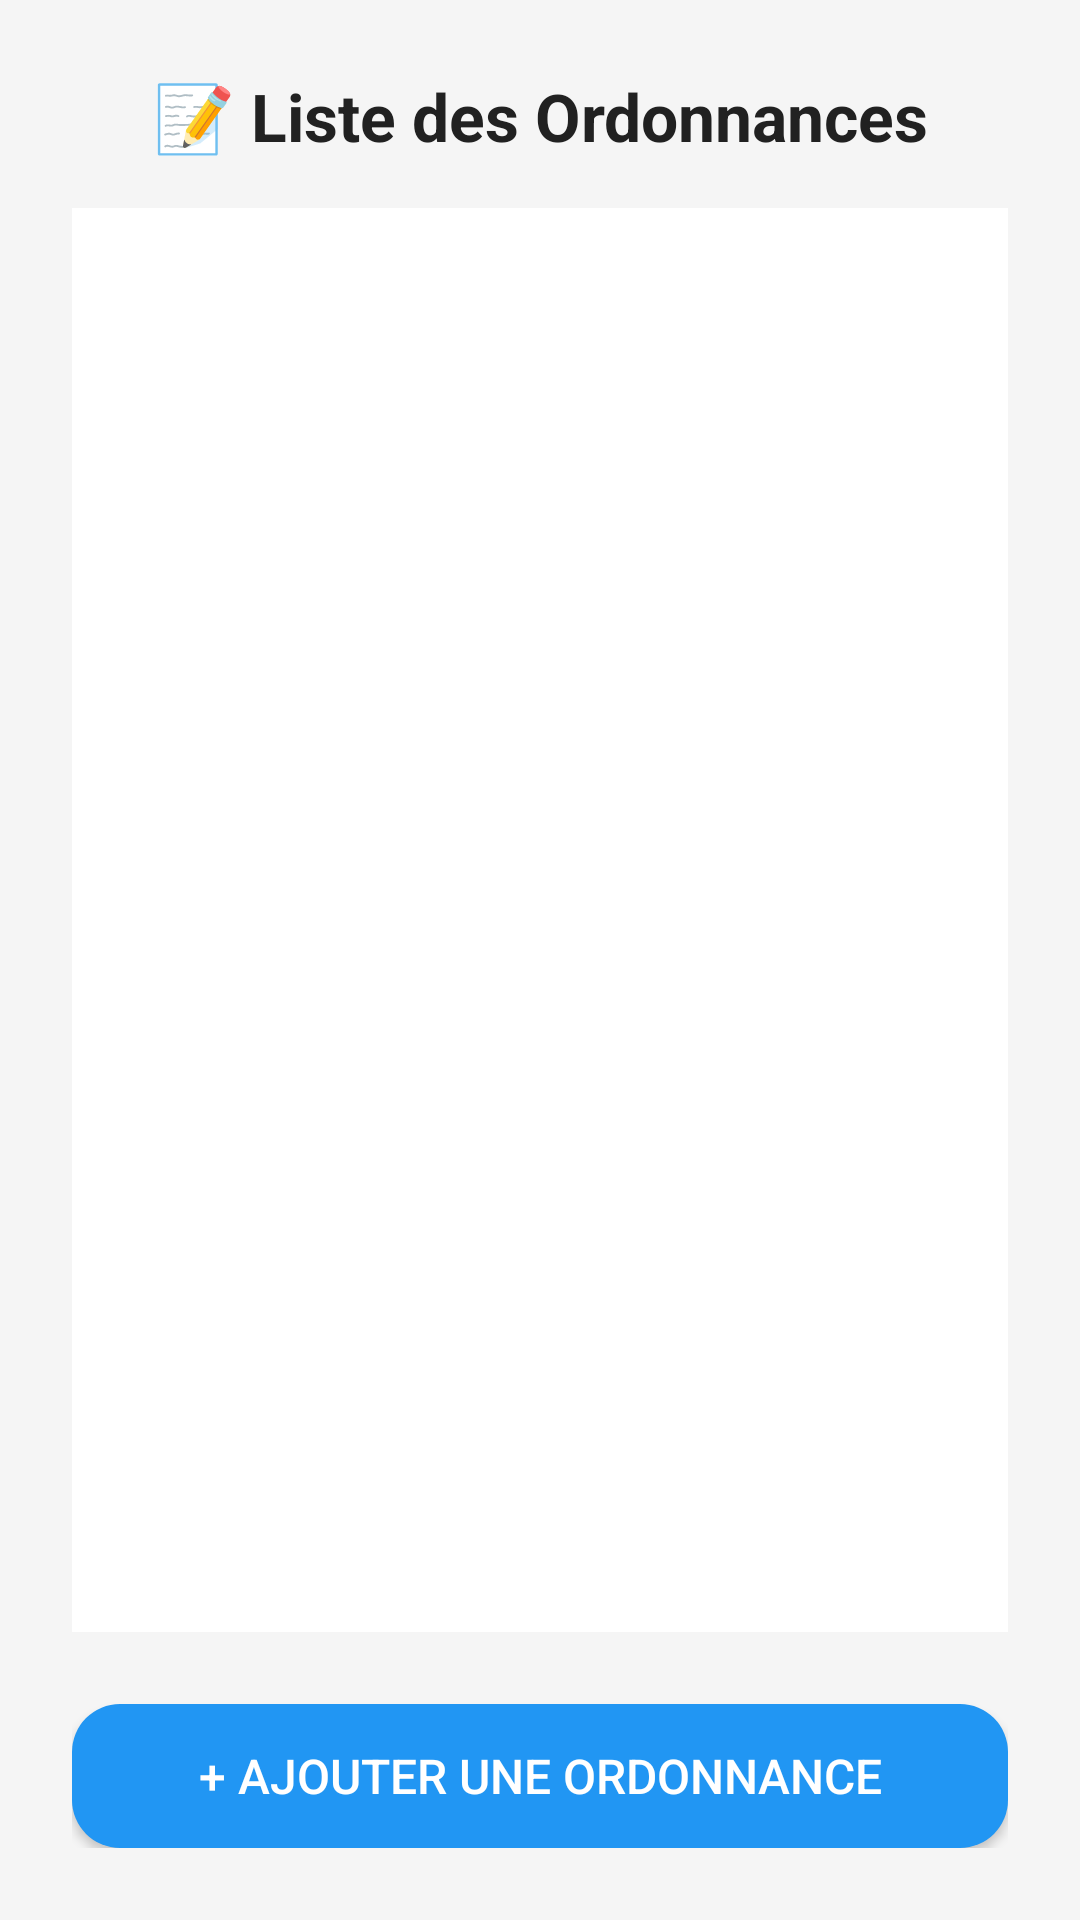

This screen was rendered from an Android layout file. Write that file and the resources it references.
<!-- AndroidManifest.xml: application theme Theme.MyApplication -->
<!-- res/layout/activity_ajout_ordonance.xml -->
<?xml version="1.0" encoding="utf-8"?>
<LinearLayout xmlns:android="http://schemas.android.com/apk/res/android"
    android:layout_width="match_parent"
    android:layout_height="match_parent"
    android:orientation="vertical"
    android:background="#F5F5F5"
    android:padding="24dp">

    
    <TextView
        android:id="@+id/tvTitle"
        android:layout_width="match_parent"
        android:layout_height="wrap_content"
        android:text="📝 Liste des Ordonnances"
        android:textSize="22sp"
        android:textStyle="bold"
        android:textColor="#212121"
        android:gravity="center"
        android:layout_marginBottom="16dp" />

    
    <TextView
        android:id="@+id/tvMessageVide"
        android:layout_width="match_parent"
        android:layout_height="wrap_content"
        android:text="Aucune ordonnance enregistrée pour le moment.\nAppuyez sur + Ajouter pour en créer une."
        android:textSize="16sp"
        android:textColor="#757575"
        android:gravity="center"
        android:layout_marginBottom="16dp"
        android:visibility="gone" />

    
    <ListView
        android:id="@+id/lvMedications"
        android:layout_width="match_parent"
        android:layout_height="0dp"
        android:layout_weight="1"
        android:divider="@android:color/darker_gray"
        android:dividerHeight="1dp"
        android:background="#FFFFFF"
        android:padding="8dp" />


    
    <Button
        android:id="@+id/btnAjouter"
        android:layout_width="match_parent"
        android:layout_height="wrap_content"
        android:text="+ Ajouter une ordonnance"
        android:textSize="16sp"
        android:textColor="#FFFFFF"
        android:backgroundTint="#2196F3"
        android:background="@drawable/button_background"
        android:layout_marginTop="24dp"
        android:padding="12dp" />

</LinearLayout>
<!-- resources referenced by this layout -->
<resources>
  <!-- drawable button_background (drawable) -->
  <selector xmlns:android="http://schemas.android.com/apk/res/android">
      <item android:state_pressed="true">
          <shape android:shape="rectangle">
              <solid android:color="#FBFBFB"/> 
              <corners android:radius="16dp"/> 
          </shape>
      </item>
      <item>
          <shape android:shape="rectangle">
              <solid android:color="#FBFBFB"/> 
              <corners android:radius="16dp"/> 
          </shape>
      </item>
  </selector>
  <style name="Theme.MyApplication" parent="Theme.AppCompat.Light.DarkActionBar">
          
          <item name="colorPrimary">#5faeee</item>
          <item name="colorPrimaryDark">#5faeee</item>
          <item name="colorAccent">#5faeee</item>
          
      </style>
</resources>
